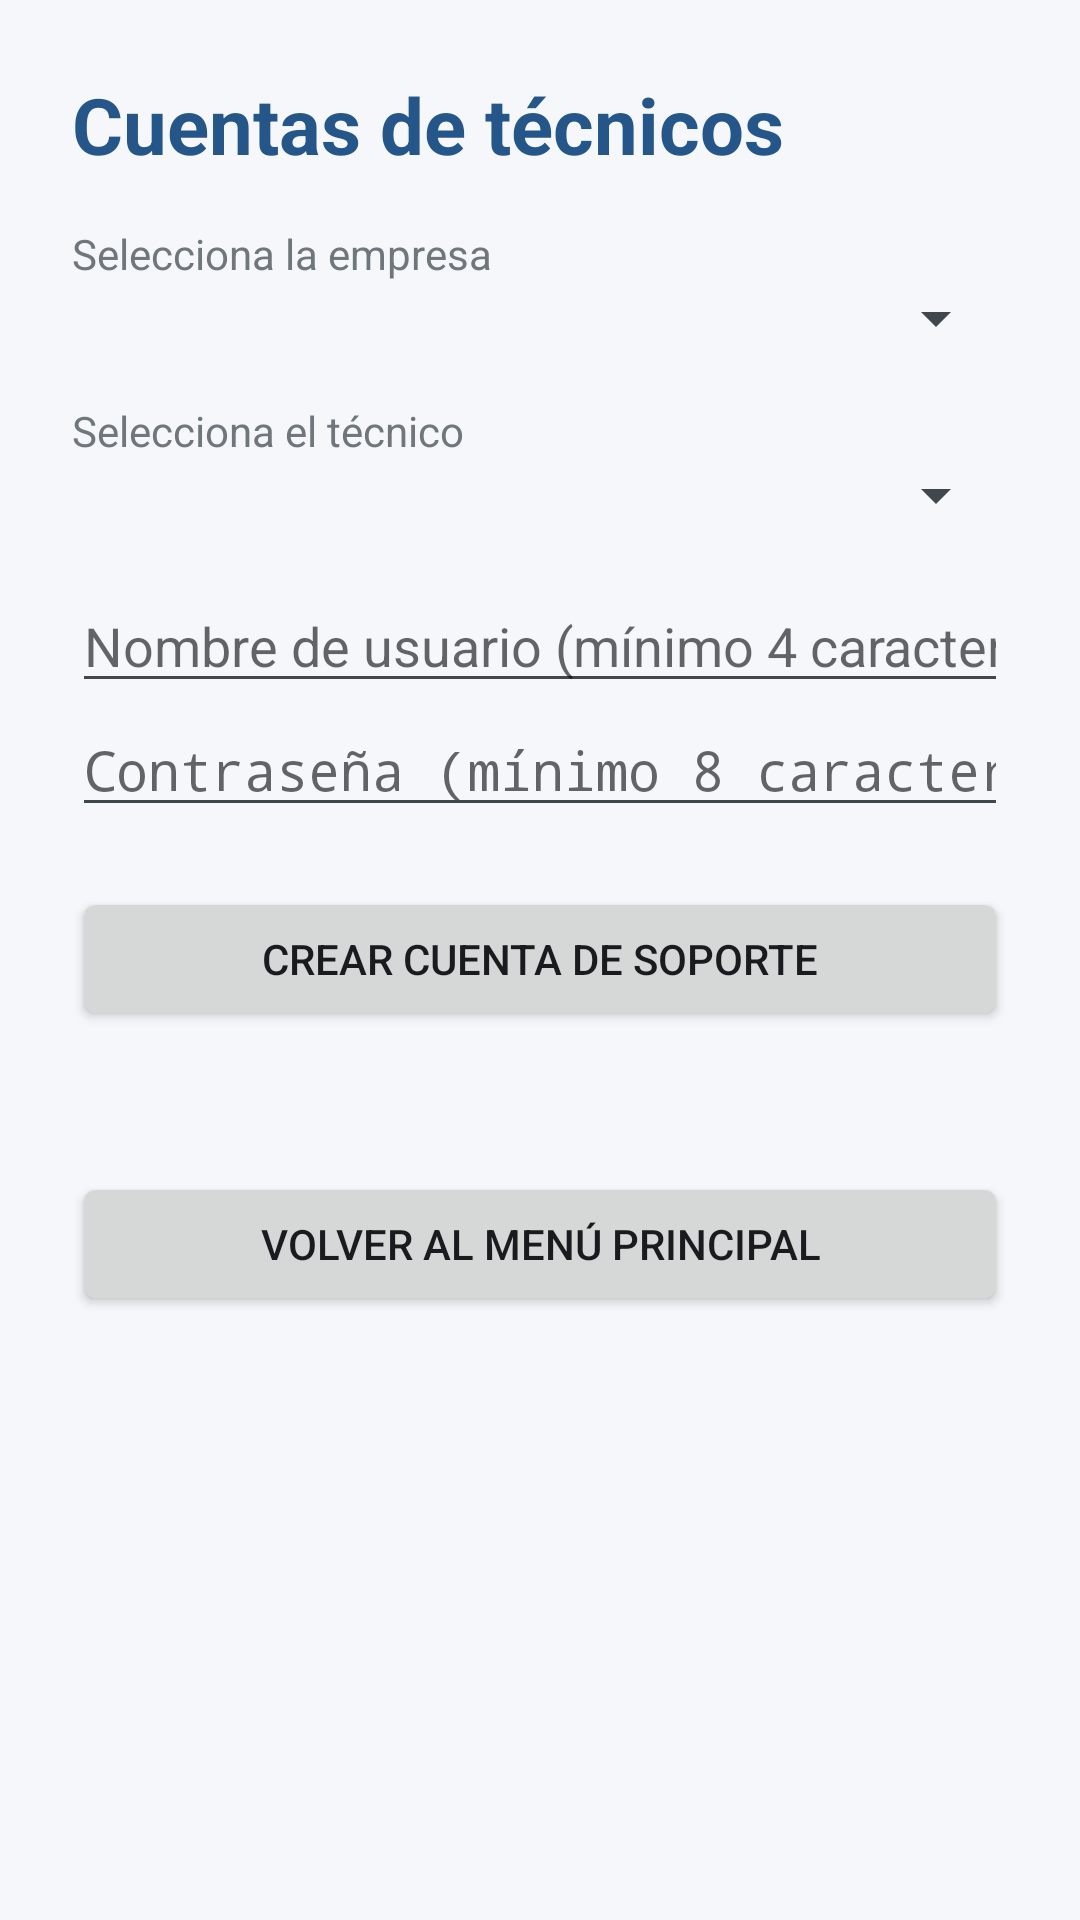

Here is an Android app screen rendered from its layout file. Give the layout XML and the strings, colors and styles it references.
<!-- AndroidManifest.xml: application theme android:Theme.DeviceDefault.Light.NoActionBar -->
<!-- res/layout/activity_support_accounts.xml -->
<?xml version="1.0" encoding="utf-8"?>
<ScrollView xmlns:android="http://schemas.android.com/apk/res/android"
    android:layout_width="match_parent"
    android:layout_height="match_parent"
    android:fillViewport="true">

    <LinearLayout
        android:layout_width="match_parent"
        android:layout_height="wrap_content"
        android:orientation="vertical"
        android:padding="24dp"
        android:background="#F5F7FA">

        <TextView
            android:layout_width="match_parent"
            android:layout_height="wrap_content"
            android:text="Cuentas de técnicos"
            android:textSize="26sp"
            android:textStyle="bold"
            android:textColor="#24568A" />

        <TextView
            android:layout_width="match_parent"
            android:layout_height="wrap_content"
            android:layout_marginTop="16dp"
            android:text="Selecciona la empresa" />

        <Spinner
            android:id="@+id/spSupportCompany"
            android:layout_width="match_parent"
            android:layout_height="wrap_content" />

        <TextView
            android:layout_width="match_parent"
            android:layout_height="wrap_content"
            android:layout_marginTop="16dp"
            android:text="Selecciona el técnico" />

        <Spinner
            android:id="@+id/spSupportEmployee"
            android:layout_width="match_parent"
            android:layout_height="wrap_content" />

        <EditText
            android:id="@+id/etSupportUsername"
            android:layout_width="match_parent"
            android:layout_height="wrap_content"
            android:layout_marginTop="16dp"
            android:hint="Nombre de usuario (mínimo 4 caracteres)"
            android:inputType="text"
            android:singleLine="true" />

        <EditText
            android:id="@+id/etSupportPassword"
            android:layout_width="match_parent"
            android:layout_height="wrap_content"
            android:hint="Contraseña (mínimo 8 caracteres)"
            android:inputType="textPassword"
            android:singleLine="true" />

        <Button
            android:id="@+id/btnCreateSupportAccount"
            android:layout_width="match_parent"
            android:layout_height="wrap_content"
            android:layout_marginTop="20dp"
            android:text="Crear cuenta de soporte" />

        <TextView
            android:id="@+id/tvSupportAccountMessage"
            android:layout_width="match_parent"
            android:layout_height="wrap_content"
            android:layout_marginTop="12dp"
            android:textSize="14sp" />

        <Button
            android:id="@+id/btnBackAccounts"
            android:layout_width="match_parent"
            android:layout_height="wrap_content"
            android:layout_marginTop="16dp"
            android:text="Volver al menú principal" />

    </LinearLayout>
</ScrollView>
<!-- resources referenced by this layout -->
<resources>

</resources>
